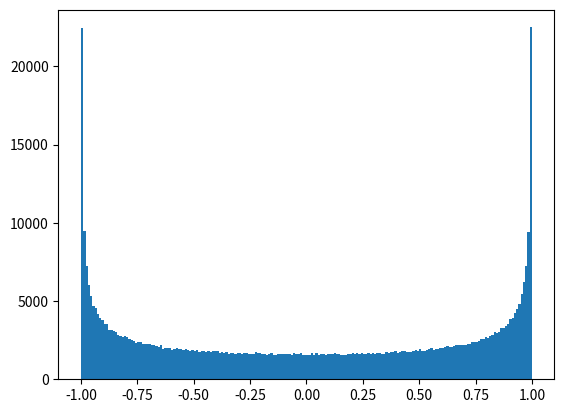

The script that saved this image: (Note: this script raises an exception after producing the figure.)
# -*- coding: utf-8 -*-
"""
Created on Fri Mar 31 11:47:30 2017

[redacted]
"""

import numpy as np
import matplotlib.pyplot as plt
import matplotlib.mlab as mlab
import seaborn as sn

def harmonic_position(A,omega,t):
    return A*np.sin(omega*t*2)
    
def position_distribution(x_m, x, omega):
    return 1/(omega*(x_m**2-x**2)**0.5)

if __name__ == "__main__":
    #Runtime for two Calcium Ions
    data = []    
    omega = 1*np.pi
    for i in range(500000):
        random = np.random.rand()
        data.append(harmonic_position(1,omega,random))
    bins = plt.hist(data, 200, normed=1, facecolor='green', alpha=0.75)
    plt.plot(bins[1], position_distribution(1, bins[1], omega), color='red')
    plt.ylim([0,3])